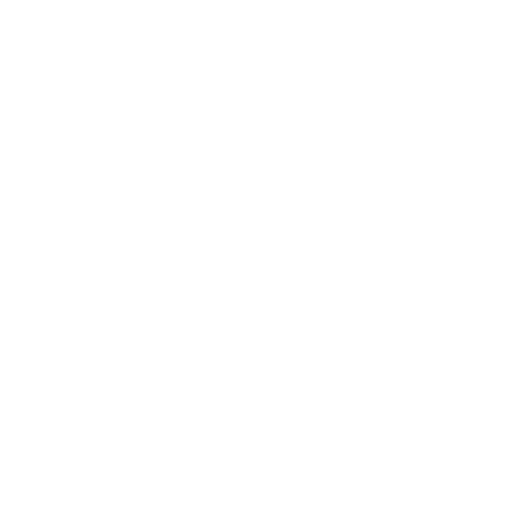
t = 0.00 s
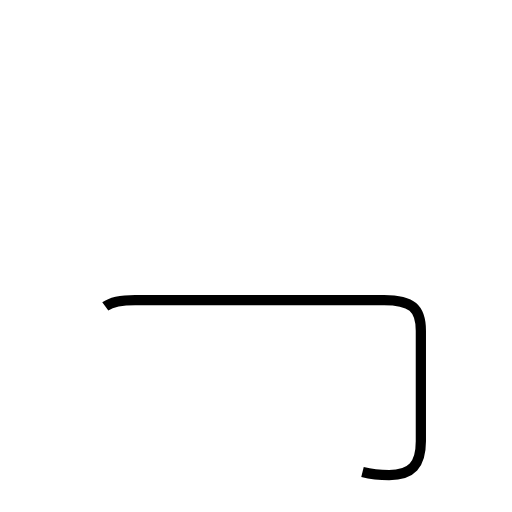
t = 1.54 s
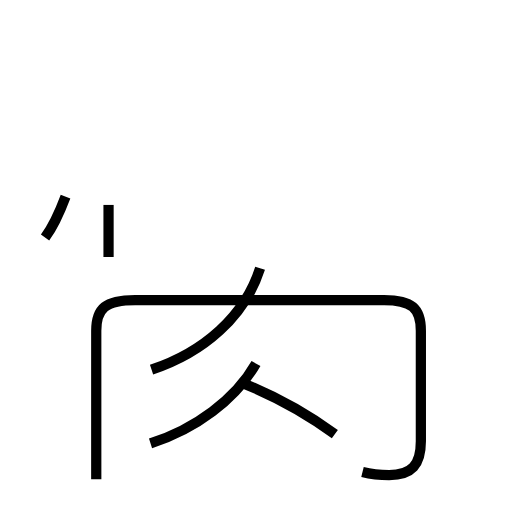
t = 3.50 s
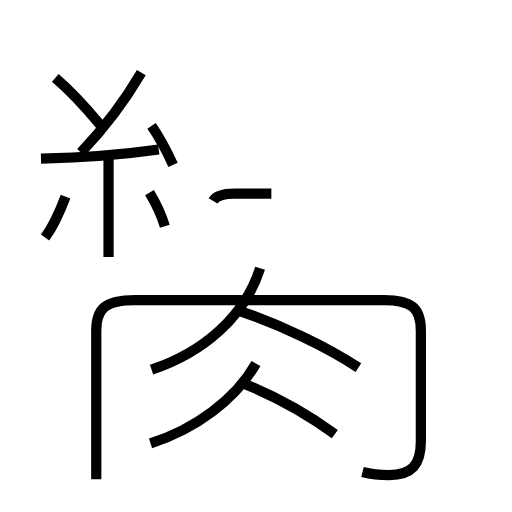
t = 5.28 s
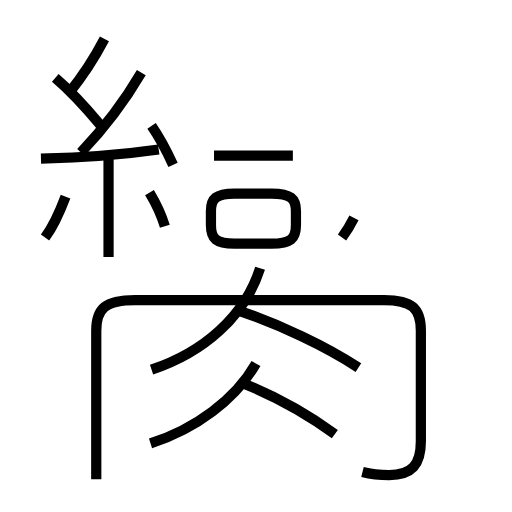
t = 6.30 s
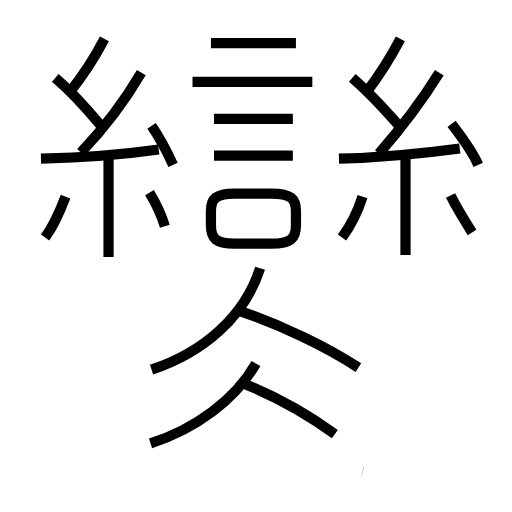
t = 8.80 s

The animated SVG that drew these frames (rendered in a browser with its animation timeline set to each time). Animation: 26 SMIL elements (animate=26); one cycle of 8.79 s.

<?xml version='1.0' encoding='utf-8'?>
<svg viewBox="0.0 -6.0 50.0 50.0" version="1.1" xmlns="http://www.w3.org/2000/svg"><rect x="-1000" y="-1000" width="2000" height="2000" stroke="white" fill="white" /><g style="fill:none;stroke:#000000;stroke-width:1"><path d="M 35.4 2.1 C 36.2 2.3 36.8 2.4 38.0 2.4 C 40.2 2.4 41.1 1.4 41.1 -0.9 L 41.1 -11.7 C 41.1 -13.9 40.2 -14.7 37.5 -14.7 L 13.2 -14.7 C 10.3 -14.7 9.4 -13.9 9.4 -11.7 L 9.4 2.8 " transform="translate(0.0 38.0)" stroke-dasharray="68.63233904440916" stroke-dashoffset="68.63233904440916"><animate attributeName="stroke-dashoffset" from="68.63233904440916" to="0" dur="2.058970171332275s" begin="0s; anim_end.end" fill="freeze" id="anim0" /></path><path d="M 14.7 -0.7 C 19.1 -2.1 23.0 -5.0 25.0 -8.5 " transform="translate(0.0 38.0)" stroke-dasharray="13.206096678172834" stroke-dashoffset="13.206096678172834"><animate attributeName="stroke-dashoffset" from="13.206096678172834" to="0" dur="0.396182900345185s" begin="anim0.end" fill="freeze" id="anim1" /></path><path d="M 4.4 -20.8 C 5.2 -21.9 5.8 -23.2 6.4 -24.8 " transform="translate(0.0 38.0)" stroke-dasharray="4.485928045635702" stroke-dashoffset="4.485928045635702"><animate attributeName="stroke-dashoffset" from="4.485928045635702" to="0" dur="0.13457784136907106s" begin="anim1.end" fill="freeze" id="anim2" /></path><path d="M 32.7 -1.6 C 30.1 -3.5 27.1 -5.2 23.9 -6.5 " transform="translate(0.0 38.0)" stroke-dasharray="10.097126340393352" stroke-dashoffset="10.097126340393352"><animate attributeName="stroke-dashoffset" from="10.097126340393352" to="0" dur="0.30291379021180054s" begin="anim2.end" fill="freeze" id="anim3" /></path><path d="M 14.8 -7.9 C 19.9 -9.6 23.9 -13.1 25.4 -17.8 " transform="translate(0.0 38.0)" stroke-dasharray="15.057381510430025" stroke-dashoffset="15.057381510430025"><animate attributeName="stroke-dashoffset" from="15.057381510430025" to="0" dur="0.4517214453129007s" begin="anim3.end" fill="freeze" id="anim4" /></path><path d="M 10.6 -18.9 L 10.6 -29.1 " transform="translate(0.0 38.0)" stroke-dasharray="10.200000000000003" stroke-dashoffset="10.200000000000003"><animate attributeName="stroke-dashoffset" from="10.200000000000003" to="0" dur="0.30600000000000005s" begin="anim4.end" fill="freeze" id="anim5" /></path><path d="M 4.0 -28.5 C 7.8 -28.6 12.0 -28.9 15.5 -29.4 " transform="translate(0.0 38.0)" stroke-dasharray="11.541102261726333" stroke-dashoffset="11.541102261726333"><animate attributeName="stroke-dashoffset" from="11.541102261726333" to="0" dur="0.34623306785179s" begin="anim5.end" fill="freeze" id="anim6" /></path><path d="M 16.1 -21.9 C 15.8 -22.9 15.2 -24.2 14.6 -25.2 " transform="translate(0.0 38.0)" stroke-dasharray="3.632949900286743" stroke-dashoffset="3.632949900286743"><animate attributeName="stroke-dashoffset" from="3.632949900286743" to="0" dur="0.10898849700860229s" begin="anim6.end" fill="freeze" id="anim7" /></path><path d="M 35.0 -8.1 C 31.8 -10.2 27.3 -12.3 23.5 -13.6 " transform="translate(0.0 38.0)" stroke-dasharray="12.77686879838709" stroke-dashoffset="12.77686879838709"><animate attributeName="stroke-dashoffset" from="12.77686879838709" to="0" dur="0.3833060639516127s" begin="anim7.end" fill="freeze" id="anim8" /></path><path d="M 9.8 -31.8 C 7.8 -34.2 6.8 -35.2 5.4 -36.4 " transform="translate(0.0 38.0)" stroke-dasharray="6.374509155360502" stroke-dashoffset="6.374509155360502"><animate attributeName="stroke-dashoffset" from="6.374509155360502" to="0" dur="0.19123527466081505s" begin="anim8.end" fill="freeze" id="anim9" /></path><path d="M 7.9 -29.1 C 10.1 -31.4 12.1 -34.0 13.8 -36.9 " transform="translate(0.0 38.0)" stroke-dasharray="9.80226271239981" stroke-dashoffset="9.80226271239981"><animate attributeName="stroke-dashoffset" from="9.80226271239981" to="0" dur="0.29406788137199424s" begin="anim9.end" fill="freeze" id="anim10" /></path><path d="M 16.9 -27.9 C 16.3 -29.2 15.7 -30.4 14.8 -31.7 " transform="translate(0.0 38.0)" stroke-dasharray="4.347638642755543" stroke-dashoffset="4.347638642755543"><animate attributeName="stroke-dashoffset" from="4.347638642755543" to="0" dur="0.1304291592826663s" begin="anim10.end" fill="freeze" id="anim11" /></path><path d="M 26.5 -25.1 L 22.9 -25.1 C 21.1 -25.1 20.6 -24.6 20.6 -23.4 L 20.6 -22.0 C 20.6 -20.7 21.1 -20.2 22.9 -20.2 L 26.5 -20.2 C 28.4 -20.2 28.9 -20.7 28.9 -22.0 L 28.9 -23.4 C 28.9 -24.6 28.4 -25.1 26.5 -25.1 Z " transform="translate(0.0 38.0)" stroke-dasharray="23.70259300972209" stroke-dashoffset="23.70259300972209"><animate attributeName="stroke-dashoffset" from="23.70259300972209" to="0" dur="0.7110777902916626s" begin="anim11.end" fill="freeze" id="anim12" /></path><path d="M 6.8 -35.0 C 8.1 -36.6 9.1 -38.1 10.2 -40.2 " transform="translate(0.0 38.0)" stroke-dasharray="6.224343375716609" stroke-dashoffset="6.224343375716609"><animate attributeName="stroke-dashoffset" from="6.224343375716609" to="0" dur="0.18673030127149826s" begin="anim12.end" fill="freeze" id="anim13" /></path><path d="M 28.6 -28.8 L 20.9 -28.8 " transform="translate(0.0 38.0)" stroke-dasharray="7.700000000000003" stroke-dashoffset="7.700000000000003"><animate attributeName="stroke-dashoffset" from="7.700000000000003" to="0" dur="0.23100000000000007s" begin="anim13.end" fill="freeze" id="anim14" /></path><path d="M 33.4 -20.8 C 34.2 -21.9 34.9 -23.2 35.4 -24.8 " transform="translate(0.0 38.0)" stroke-dasharray="4.492385826869662" stroke-dashoffset="4.492385826869662"><animate attributeName="stroke-dashoffset" from="4.492385826869662" to="0" dur="0.13477157480608987s" begin="anim14.end" fill="freeze" id="anim15" /></path><path d="M 28.6 -32.4 L 20.9 -32.4 " transform="translate(0.0 38.0)" stroke-dasharray="7.700000000000003" stroke-dashoffset="7.700000000000003"><animate attributeName="stroke-dashoffset" from="7.700000000000003" to="0" dur="0.23100000000000007s" begin="anim15.end" fill="freeze" id="anim16" /></path><path d="M 30.5 -36.0 L 18.8 -36.0 " transform="translate(0.0 38.0)" stroke-dasharray="11.7" stroke-dashoffset="11.7"><animate attributeName="stroke-dashoffset" from="11.7" to="0" dur="0.351s" begin="anim16.end" fill="freeze" id="anim17" /></path><path d="M 39.6 -19.1 L 39.6 -29.0 " transform="translate(0.0 38.0)" stroke-dasharray="9.899999999999999" stroke-dashoffset="9.899999999999999"><animate attributeName="stroke-dashoffset" from="9.899999999999999" to="0" dur="0.29699999999999993s" begin="anim17.end" fill="freeze" id="anim18" /></path><path d="M 28.9 -39.8 L 20.6 -39.8 " transform="translate(0.0 38.0)" stroke-dasharray="8.299999999999997" stroke-dashoffset="8.299999999999997"><animate attributeName="stroke-dashoffset" from="8.299999999999997" to="0" dur="0.24899999999999992s" begin="anim18.end" fill="freeze" id="anim19" /></path><path d="M 33.1 -28.5 C 36.9 -28.6 41.2 -29.0 44.9 -29.5 " transform="translate(0.0 38.0)" stroke-dasharray="11.847664196322365" stroke-dashoffset="11.847664196322365"><animate attributeName="stroke-dashoffset" from="11.847664196322365" to="0" dur="0.35542992588967093s" begin="anim19.end" fill="freeze" id="anim20" /></path><path d="M 46.1 -21.3 C 45.4 -22.4 44.6 -23.7 44.0 -24.9 " transform="translate(0.0 38.0)" stroke-dasharray="4.16951606698165" stroke-dashoffset="4.16951606698165"><animate attributeName="stroke-dashoffset" from="4.16951606698165" to="0" dur="0.1250854820094495s" begin="anim20.end" fill="freeze" id="anim21" /></path><path d="M 38.9 -31.8 C 36.8 -34.2 35.8 -35.2 34.4 -36.4 " transform="translate(0.0 38.0)" stroke-dasharray="6.441607012994805" stroke-dashoffset="6.441607012994805"><animate attributeName="stroke-dashoffset" from="6.441607012994805" to="0" dur="0.19324821038984413s" begin="anim21.end" fill="freeze" id="anim22" /></path><path d="M 37.0 -29.0 C 39.1 -31.4 41.1 -34.0 42.9 -36.9 " transform="translate(0.0 38.0)" stroke-dasharray="9.871107815419386" stroke-dashoffset="9.871107815419386"><animate attributeName="stroke-dashoffset" from="9.871107815419386" to="0" dur="0.29613323446258155s" begin="anim22.end" fill="freeze" id="anim23" /></path><path d="M 46.7 -27.9 C 46.1 -29.3 45.1 -30.6 44.1 -31.9 " transform="translate(0.0 38.0)" stroke-dasharray="4.783671203035284" stroke-dashoffset="4.783671203035284"><animate attributeName="stroke-dashoffset" from="4.783671203035284" to="0" dur="0.1435101360910585s" begin="anim23.end" fill="freeze" id="anim24" /></path><path d="M 35.8 -35.0 C 37.0 -36.6 38.0 -38.1 39.1 -40.2" transform="translate(0.0 38.0)" stroke-dasharray="6.166144604830484" stroke-dashoffset="6.166144604830484"><animate attributeName="stroke-dashoffset" from="6.166144604830484" to="0" dur="0.18498433814491452s" begin="anim24.end" fill="freeze" id="anim_end" /></path></g></svg>
